Run: headless pygame with SDL's dummy video driver; simulated clock (each Clock.tick advances the game by its frame time, no real sleeping); random seed 0; keys injected as events and as key.get_pressed() state; no mouse input; restart key R tapped at the start of phases 3 and 4.
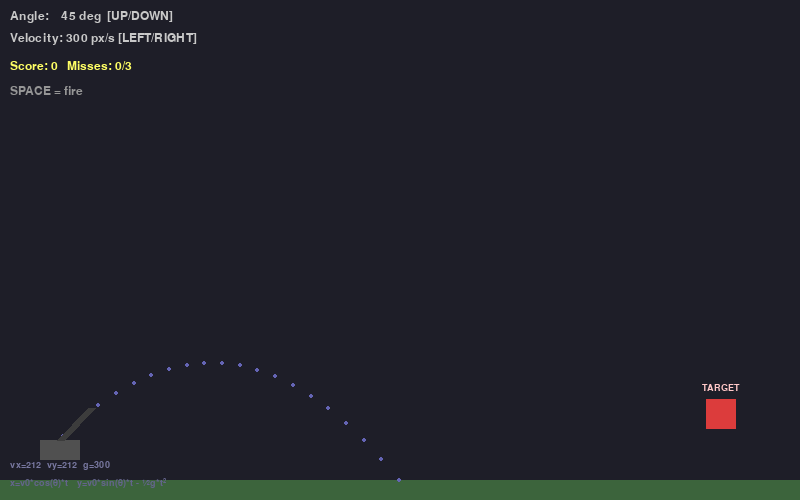
Frame 1 of 4 · flips 1–60 · no input
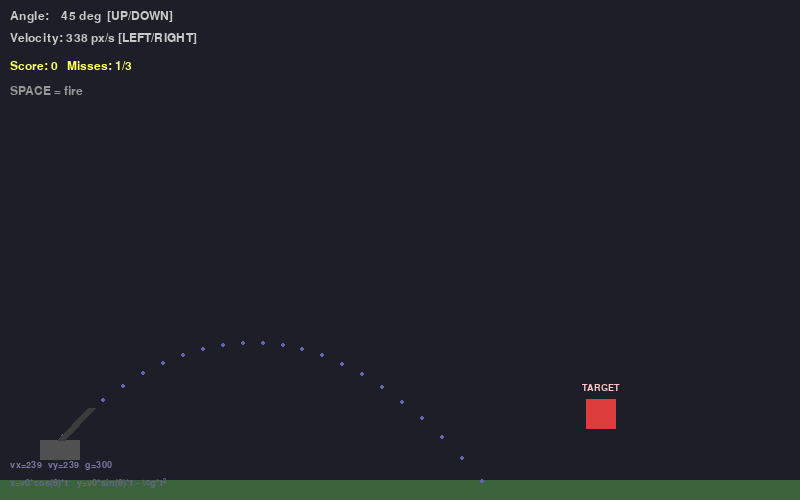
Frame 2 of 4 · flips 61–180 · tapped SPACE, RETURN · held RIGHT (→), D
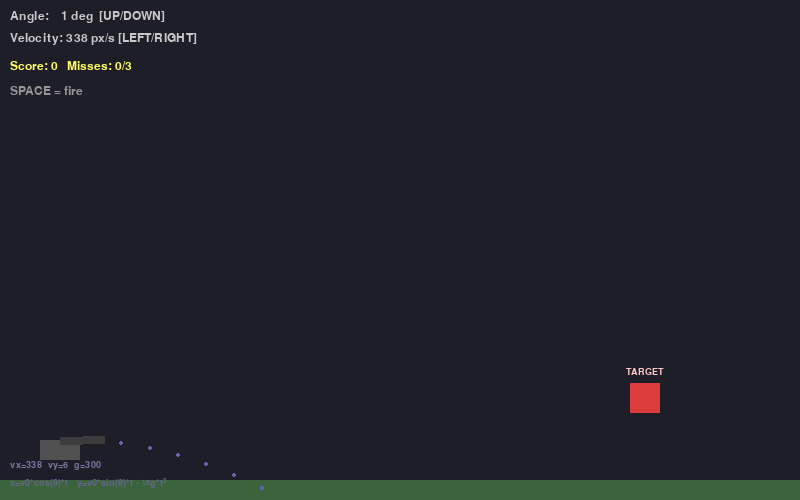
Frame 3 of 4 · flips 181–300 · tapped R · held DOWN (↓), S
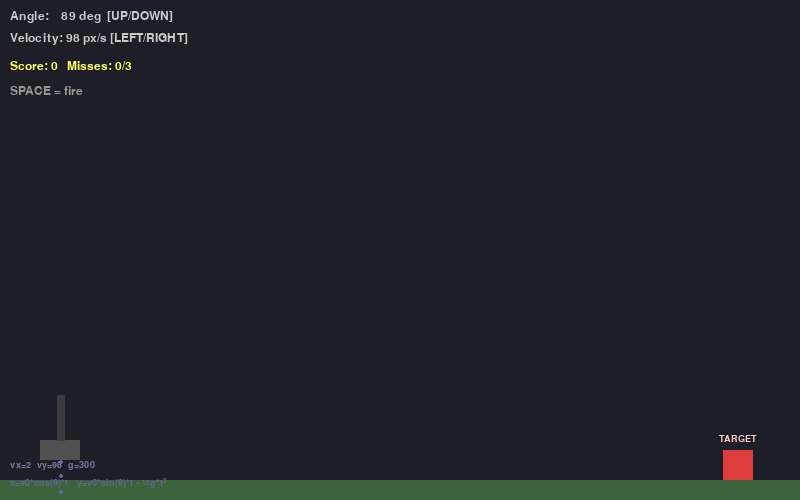
Frame 4 of 4 · flips 301–420 · tapped R · held LEFT (←), A, UP (↑), W

The pygame program that drew these frames:

import pygame
import math
import random

# --- setup ---
pygame.init()
W, H = 800, 500
screen = pygame.display.set_mode((W, H))
pygame.display.set_caption("Artillery Game")
clock = pygame.time.Clock()
font = pygame.font.SysFont("monospace", 18)
small = pygame.font.SysFont("monospace", 14)

# --- constants ---
g = 300        # gravity (pixels/s^2)
dt = 1/60

# --- game state ---
angle = 45.0       # degrees
velocity = 300.0   # pixels/s
score = 0
misses = 0
max_misses = 3

# cannon position
cx, cy = 60, H - 60

# --- target ---
def new_target():
    x = random.randint(500, 720)
    y = random.randint(H - 150, H - 40)
    speed = random.choice([-60, 60])
    return {"x": x, "y": y, "w": 30, "h": 30, "speed": speed}

target = new_target()

# --- ball ---
ball = None  # None means not fired yet
trajectory = []  # preview dots

def preview_trajectory():
    pts = []
    rad = math.radians(angle)
    vx = velocity * math.cos(rad)
    vy = -velocity * math.sin(rad)
    x, y = cx, cy
    for _ in range(180):
        x += vx * dt
        y += vy * dt
        vy += g * dt
        pts.append((int(x), int(y)))
        if y > H:
            break
    return pts

def fire():
    global ball, trajectory
    rad = math.radians(angle)
    ball = {
        "x": cx, "y": cy,
        "vx": velocity * math.cos(rad),
        "vy": -velocity * math.sin(rad)
    }
    trajectory = []  # hide preview while ball is flying

def draw_cannon():
    # base
    pygame.draw.rect(screen, (80, 80, 80), (cx - 20, cy, 40, 20))
    # barrel
    rad = math.radians(angle)
    ex = cx + math.cos(rad) * 45
    ey = cy - math.sin(rad) * 45
    pygame.draw.line(screen, (60, 60, 60), (cx, cy), (int(ex), int(ey)), 8)

running = True
game_over = False

while running:
    clock.tick(60)
    screen.fill((30, 30, 40))

    for event in pygame.event.get():
        if event.type == pygame.QUIT:
            running = False

        if not game_over:
            if event.type == pygame.KEYDOWN:
                if event.key == pygame.K_SPACE and ball is None:
                    fire()
                if event.key == pygame.K_r:
                    # restart
                    score = 0; misses = 0; game_over = False
                    ball = None; target = new_target()

        else:
            if event.type == pygame.KEYDOWN and event.key == pygame.K_r:
                score = 0; misses = 0; game_over = False
                ball = None; target = new_target()

    if not game_over:
        # --- input ---
        keys = pygame.key.get_pressed()
        if ball is None:
            if keys[pygame.K_UP]:    angle = min(angle + 1, 89)
            if keys[pygame.K_DOWN]:  angle = max(angle - 1, 1)
            if keys[pygame.K_RIGHT]: velocity = min(velocity + 2, 600)
            if keys[pygame.K_LEFT]:  velocity = max(velocity - 2, 50)

        # --- update target ---
        target["x"] += target["speed"] * dt
        if target["x"] > 740 or target["x"] < 460:
            target["speed"] *= -1

        # --- update ball ---
        if ball:
            ball["x"] += ball["vx"] * dt
            ball["y"] += ball["vy"] * dt
            ball["vy"] += g * dt

            # hit target?
            tx, ty, tw, th = target["x"], target["y"], target["w"], target["h"]
            if tx < ball["x"] < tx + tw and ty < ball["y"] < ty + th:
                score += 1
                ball = None
                target = new_target()

            # miss (off screen)
            if ball["y"] > H or ball["x"] > W:
                misses += 1
                ball = None
                if misses >= max_misses:
                    game_over = True

        # --- preview ---
        if ball is None:
            trajectory = preview_trajectory()

        # --- draw ground ---
        pygame.draw.rect(screen, (60, 100, 60), (0, H - 20, W, 20))

        # --- draw trajectory preview ---
        for i, pt in enumerate(trajectory):
            if i % 5 == 0:
                pygame.draw.circle(screen, (100, 100, 180), pt, 2)

        # --- draw target ---
        pygame.draw.rect(screen, (220, 60, 60),
                         (int(target["x"]), int(target["y"]), target["w"], target["h"]))
        label = small.render("TARGET", True, (255, 200, 200))
        screen.blit(label, (int(target["x"]) - 4, int(target["y"]) - 16))

        # --- draw ball ---
        if ball:
            pygame.draw.circle(screen, (255, 220, 50),
                               (int(ball["x"]), int(ball["y"])), 7)

        # --- draw cannon ---
        draw_cannon()

        # --- HUD ---
        screen.blit(font.render(f"Angle:    {angle:.0f} deg  [UP/DOWN]",   True, (200,200,200)), (10, 10))
        screen.blit(font.render(f"Velocity: {velocity:.0f} px/s [LEFT/RIGHT]", True, (200,200,200)), (10, 32))
        screen.blit(font.render(f"Score: {score}   Misses: {misses}/{max_misses}", True, (255,255,100)), (10, 60))
        screen.blit(font.render("SPACE = fire", True, (150,150,150)), (10, 85))

        # --- physics label ---
        rad = math.radians(angle)
        vx = velocity * math.cos(rad)
        vy = velocity * math.sin(rad)
        screen.blit(small.render(f"vx={vx:.0f}  vy={vy:.0f}  g={g}", True, (120,120,160)), (10, H - 40))
        screen.blit(small.render("x=v0*cos(θ)*t   y=v0*sin(θ)*t - ½g*t²", True, (100,100,140)), (10, H - 22))

    else:
        # game over screen
        msg1 = font.render("GAME OVER", True, (255, 80, 80))
        msg2 = font.render(f"Final Score: {score}", True, (255, 220, 100))
        msg3 = font.render("Press R to restart", True, (200, 200, 200))
        screen.blit(msg1, (W//2 - msg1.get_width()//2, H//2 - 60))
        screen.blit(msg2, (W//2 - msg2.get_width()//2, H//2 - 20))
        screen.blit(msg3, (W//2 - msg3.get_width()//2, H//2 + 20))

    pygame.display.flip()

pygame.quit()
